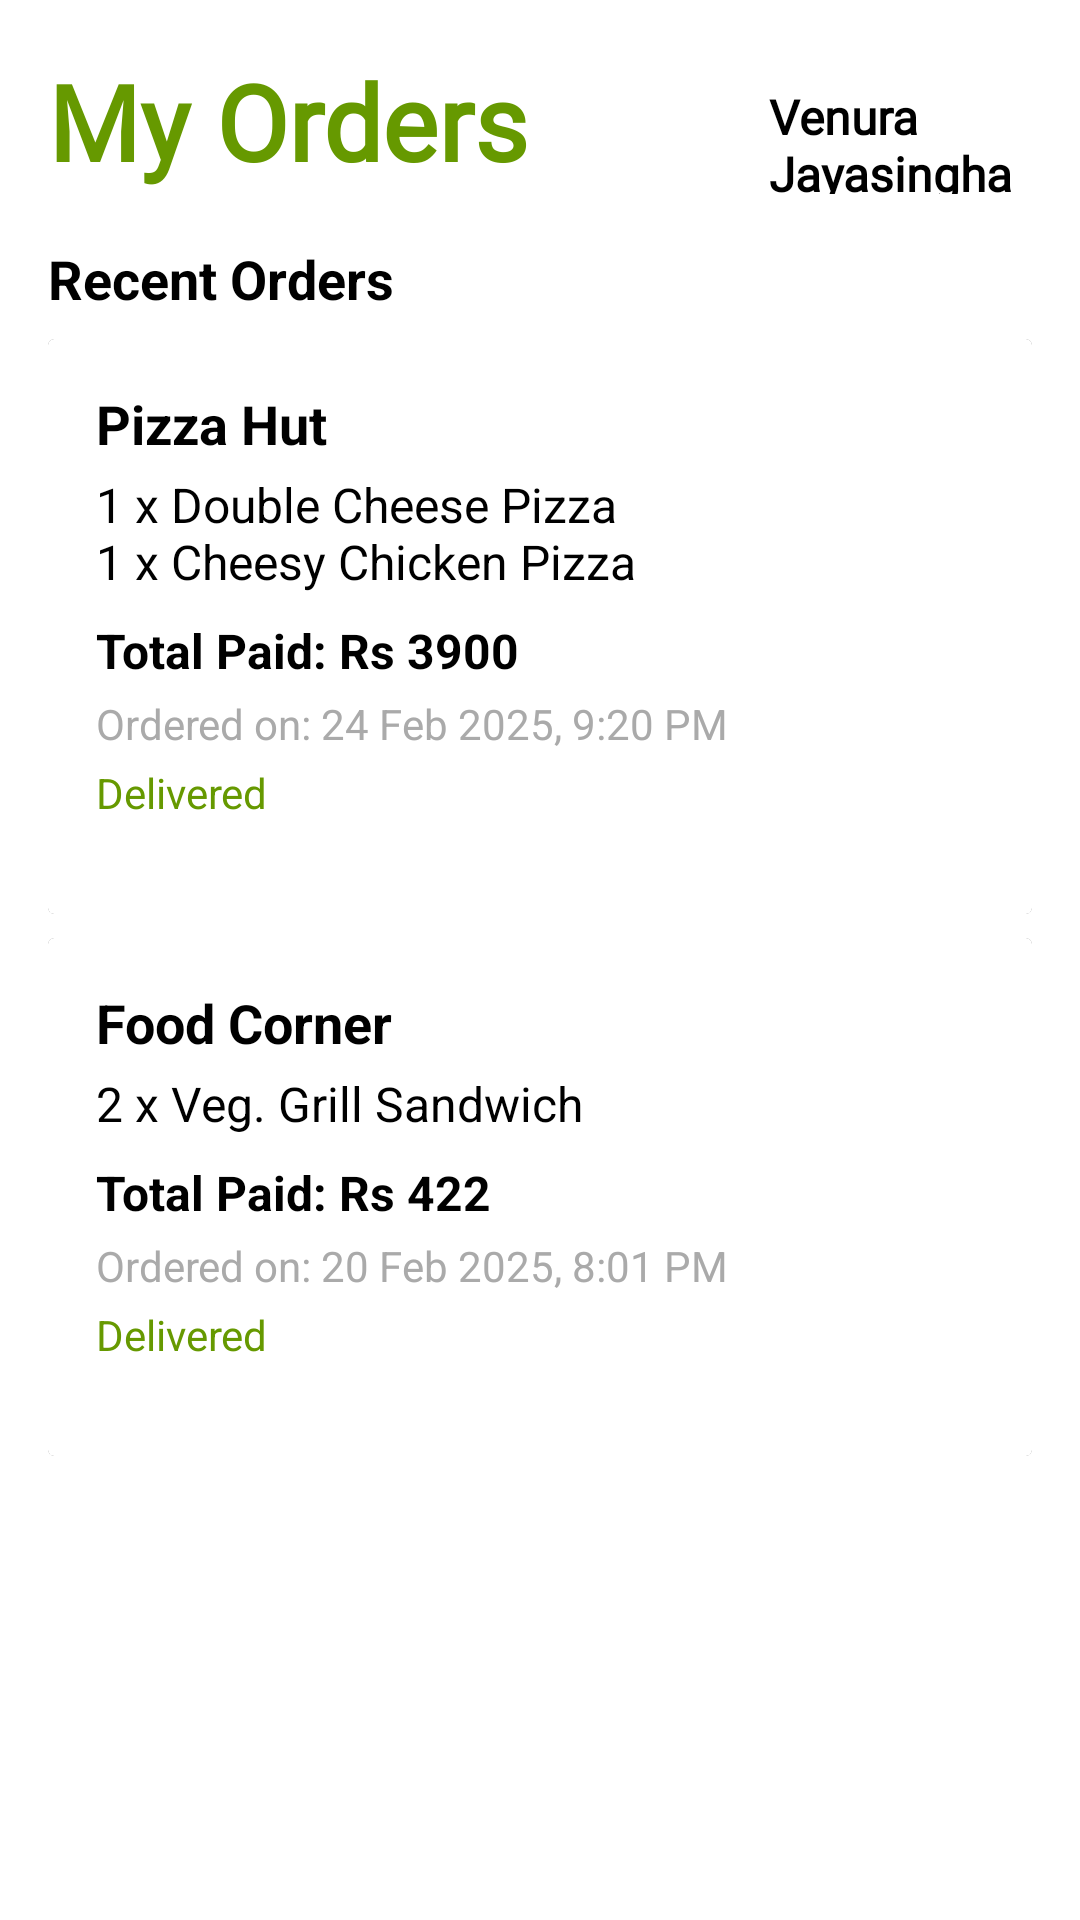

The Android layout XML behind this screen, and the referenced resources:
<!-- AndroidManifest.xml: application theme Theme.Mono -->
<!-- res/layout/fragment_orders.xml -->
<?xml version="1.0" encoding="utf-8"?>
<androidx.core.widget.NestedScrollView xmlns:android="http://schemas.android.com/apk/res/android"
    xmlns:app="http://schemas.android.com/apk/res-auto"
    xmlns:tools="http://schemas.android.com/tools"
    android:layout_width="match_parent"
    android:layout_height="match_parent"
    android:background="@android:color/white"
    android:padding="16dp"
    android:fillViewport="true"
    android:layout_marginTop="40sp"
    >

    <LinearLayout
        android:layout_width="match_parent"
        android:layout_height="wrap_content"
        android:orientation="vertical">

        
        <LinearLayout
            android:layout_width="match_parent"
            android:layout_height="wrap_content"
            android:background="@color/white"
            android:gravity="center_vertical"
            android:orientation="horizontal"
            android:paddingBottom="16dp">

            <TextView
                android:layout_width="wrap_content"
                android:layout_height="wrap_content"
                android:layout_marginEnd="80dp"
                android:fontFamily="@font/rbc"
                android:gravity="center"
                android:text="@string/my_orders"
                android:textColor="@android:color/holo_green_dark"
                android:textSize="35sp"
                android:textStyle="bold" />

            <TextView
                android:id="@+id/user_name_text"
                android:layout_width="wrap_content"
                android:layout_height="wrap_content"
                android:layout_marginTop="8dp"
                android:layout_marginEnd="4dp"
                android:fontFamily="@font/rb"
                android:text="Venura Jayasingha"
                android:textColor="#000"
                android:textSize="16sp"
                android:textStyle="bold"
                app:layout_constraintEnd_toStartOf="@id/top_right_icon"
                app:layout_constraintTop_toTopOf="@id/top_right_icon"
                tools:ignore="HardcodedText" />

            <ImageView
                android:layout_width="40dp"
                android:layout_height="40dp"
                android:contentDescription="@string/profile"
                android:padding="4dp"
                android:src="@drawable/ic_profile" />
        </LinearLayout>

        
        <LinearLayout
            android:layout_width="match_parent"
            android:layout_height="wrap_content"
            android:orientation="horizontal"
            android:gravity="center_vertical"
            android:paddingBottom="8dp"
            android:background="@color/white"
            >

            <TextView
                android:layout_width="0dp"
                android:layout_height="wrap_content"
                android:text="@string/recent_orders"
                android:textSize="18sp"
                android:textColor="@android:color/black"
                android:textStyle="bold"
                android:layout_weight="1"/>

            <Button
                android:id="@+id/btn_sort"
                android:layout_width="wrap_content"
                android:layout_height="wrap_content"
                android:text="@string/sort"
                android:textSize="14sp"
                android:backgroundTint="@android:color/darker_gray"
                android:textColor="@android:color/white"/>
        </LinearLayout>

        
        <androidx.cardview.widget.CardView
            android:layout_width="match_parent"
            android:layout_height="wrap_content"
            android:layout_marginBottom="8dp"
            >

            <LinearLayout
                android:layout_width="match_parent"
                android:layout_height="wrap_content"
                android:orientation="vertical"
                android:padding="16dp"
                android:background="@color/white"
                >

                <TextView
                    android:layout_width="wrap_content"
                    android:layout_height="wrap_content"
                    android:text="@string/pizza_hut"
                    android:textSize="18sp"
                    android:textStyle="bold"
                    android:textColor="@android:color/black"/>

                <TextView
                    android:layout_width="wrap_content"
                    android:layout_height="wrap_content"
                    android:text="@string/_1_x_double_cheese_pizza_n1_x_cheesy_chicken_pizza"
                    android:textSize="16sp"
                    android:textColor="@android:color/black"
                    android:layout_marginTop="4dp"/>

                <TextView
                    android:layout_width="wrap_content"
                    android:layout_height="wrap_content"
                    android:text="@string/total_paid_rs_3900"
                    android:textSize="16sp"
                    android:textStyle="bold"
                    android:textColor="@android:color/black"
                    android:layout_marginTop="8dp"/>

                <TextView
                    android:layout_width="wrap_content"
                    android:layout_height="wrap_content"
                    android:text="@string/ordered_on_24_feb_2025_9_20_pm"
                    android:textSize="14sp"
                    android:textColor="@android:color/darker_gray"
                    android:layout_marginTop="4dp"/>

                <TextView
                    android:layout_width="wrap_content"
                    android:layout_height="wrap_content"
                    android:text="@string/delivered"
                    android:textSize="14sp"
                    android:textColor="@android:color/holo_green_dark"
                    android:layout_marginTop="4dp"/>

                <Button
                    android:id="@+id/btn_view_summary"
                    android:layout_width="match_parent"
                    android:layout_height="wrap_content"
                    android:text="@string/view_summary"
                    android:backgroundTint="@android:color/holo_blue_dark"
                    android:textColor="@android:color/white"
                    android:layout_marginTop="8dp"/>
            </LinearLayout>
        </androidx.cardview.widget.CardView>

        
        
        <androidx.cardview.widget.CardView
            android:layout_width="match_parent"
            android:layout_height="wrap_content"
            android:layout_marginBottom="8dp"
            >

            <LinearLayout
                android:layout_width="match_parent"
                android:layout_height="wrap_content"
                android:orientation="vertical"
                android:padding="16dp"
                android:background="@color/white"
                >

                <TextView
                    android:layout_width="wrap_content"
                    android:layout_height="wrap_content"
                    android:text="@string/food_corner"
                    android:textSize="18sp"
                    android:textStyle="bold"
                    android:textColor="@android:color/black"/>

                <TextView
                    android:layout_width="wrap_content"
                    android:layout_height="wrap_content"
                    android:text="@string/_2_x_veg_grill_sandwich"
                    android:textSize="16sp"
                    android:textColor="@android:color/black"
                    android:layout_marginTop="4dp"/>

                <TextView
                    android:layout_width="wrap_content"
                    android:layout_height="wrap_content"
                    android:text="@string/total_paid_rs_422"
                    android:textSize="16sp"
                    android:textStyle="bold"
                    android:textColor="@android:color/black"
                    android:layout_marginTop="8dp"/>

                <TextView
                    android:layout_width="wrap_content"
                    android:layout_height="wrap_content"
                    android:text="@string/ordered_on_20_feb_2025_8_01_pm"
                    android:textSize="14sp"
                    android:textColor="@android:color/darker_gray"
                    android:layout_marginTop="4dp"/>

                <TextView
                    android:layout_width="wrap_content"
                    android:layout_height="wrap_content"
                    android:text="@string/delivered1"
                    android:textSize="14sp"
                    android:textColor="@android:color/holo_green_dark"
                    android:layout_marginTop="4dp"/>

                <Button
                    android:id="@+id/btn_view_summary1"
                    android:layout_width="match_parent"
                    android:layout_height="wrap_content"
                    android:text="@string/view_summary1"
                    android:backgroundTint="@android:color/holo_blue_dark"
                    android:textColor="@android:color/white"
                    android:layout_marginTop="8dp"/>
            </LinearLayout>
        </androidx.cardview.widget.CardView>

    </LinearLayout>
</androidx.core.widget.NestedScrollView>
<!-- resources referenced by this layout -->
<resources>
  <color name="white">#FFFFFF</color>
  <!-- drawable ic_profile (drawable-anydpi) -->
  <vector xmlns:android="http://schemas.android.com/apk/res/android"
      xmlns:aapt="http://schemas.android.com/aapt"
      android:width="24dp"
      android:height="24dp"
      android:viewportWidth="33"
      android:viewportHeight="32"
      android:tint="#333333"
      android:alpha="0.6">
    <group android:scaleY="0.969697"
        android:translateY="0.4848485">
      <path
          android:pathData="M16.2,2.667C12.707,2.667 9.867,5.507 9.867,9C9.867,12.427 12.547,15.2 16.04,15.32C16.147,15.307 16.253,15.307 16.333,15.32H16.427C18.066,15.265 19.619,14.575 20.759,13.396C21.899,12.217 22.535,10.64 22.533,9C22.533,5.507 19.693,2.667 16.2,2.667ZM22.973,18.865C19.253,16.385 13.187,16.385 9.44,18.865C7.747,19.999 6.813,21.532 6.813,23.172C6.813,24.812 7.747,26.332 9.427,27.452C11.293,28.705 13.747,29.332 16.2,29.332C18.653,29.332 21.107,28.705 22.973,27.452C24.653,26.319 25.587,24.799 25.587,23.145C25.573,21.505 24.653,19.985 22.973,18.865Z">
        <aapt:attr name="android:fillColor">
          <gradient 
              android:startX="16.2"
              android:startY="2.667"
              android:endX="16.2"
              android:endY="37.438"
              android:type="linear">
            <item android:offset="0" android:color="#FF009432"/>
            <item android:offset="1" android:color="#FF006121"/>
          </gradient>
        </aapt:attr>
      </path>
    </group>
  </vector>
  <string name="_1_x_double_cheese_pizza_n1_x_cheesy_chicken_pizza">1 x Double Cheese Pizza\n1 x Cheesy Chicken Pizza</string>
  <string name="_2_x_veg_grill_sandwich">2 x Veg. Grill Sandwich</string>
  <string name="delivered">Delivered</string>
  <string name="delivered1">Delivered</string>
  <string name="food_corner">Food Corner</string>
  <string name="my_orders">My Orders</string>
  <string name="ordered_on_20_feb_2025_8_01_pm">Ordered on: 20 Feb 2025, 8:01 PM</string>
  <string name="ordered_on_24_feb_2025_9_20_pm">Ordered on: 24 Feb 2025, 9:20 PM</string>
  <string name="pizza_hut">Pizza Hut</string>
  <string name="profile">Profile</string>
  <string name="recent_orders">Recent Orders</string>
  <string name="sort">Sort</string>
  <string name="total_paid_rs_3900">Total Paid: Rs 3900</string>
  <string name="total_paid_rs_422">Total Paid: Rs 422</string>
  <string name="view_summary">View Summary</string>
  <string name="view_summary1">View Summary</string>
  <style name="Theme.Mono" parent="Base.Theme.Mono">
          
          <item name="android:navigationBarColor">@android:color/transparent</item>
          <item name="android:statusBarColor">@android:color/transparent</item>
          <item name="android:windowLightStatusBar">?attr/isLightTheme</item>
      </style>
</resources>
